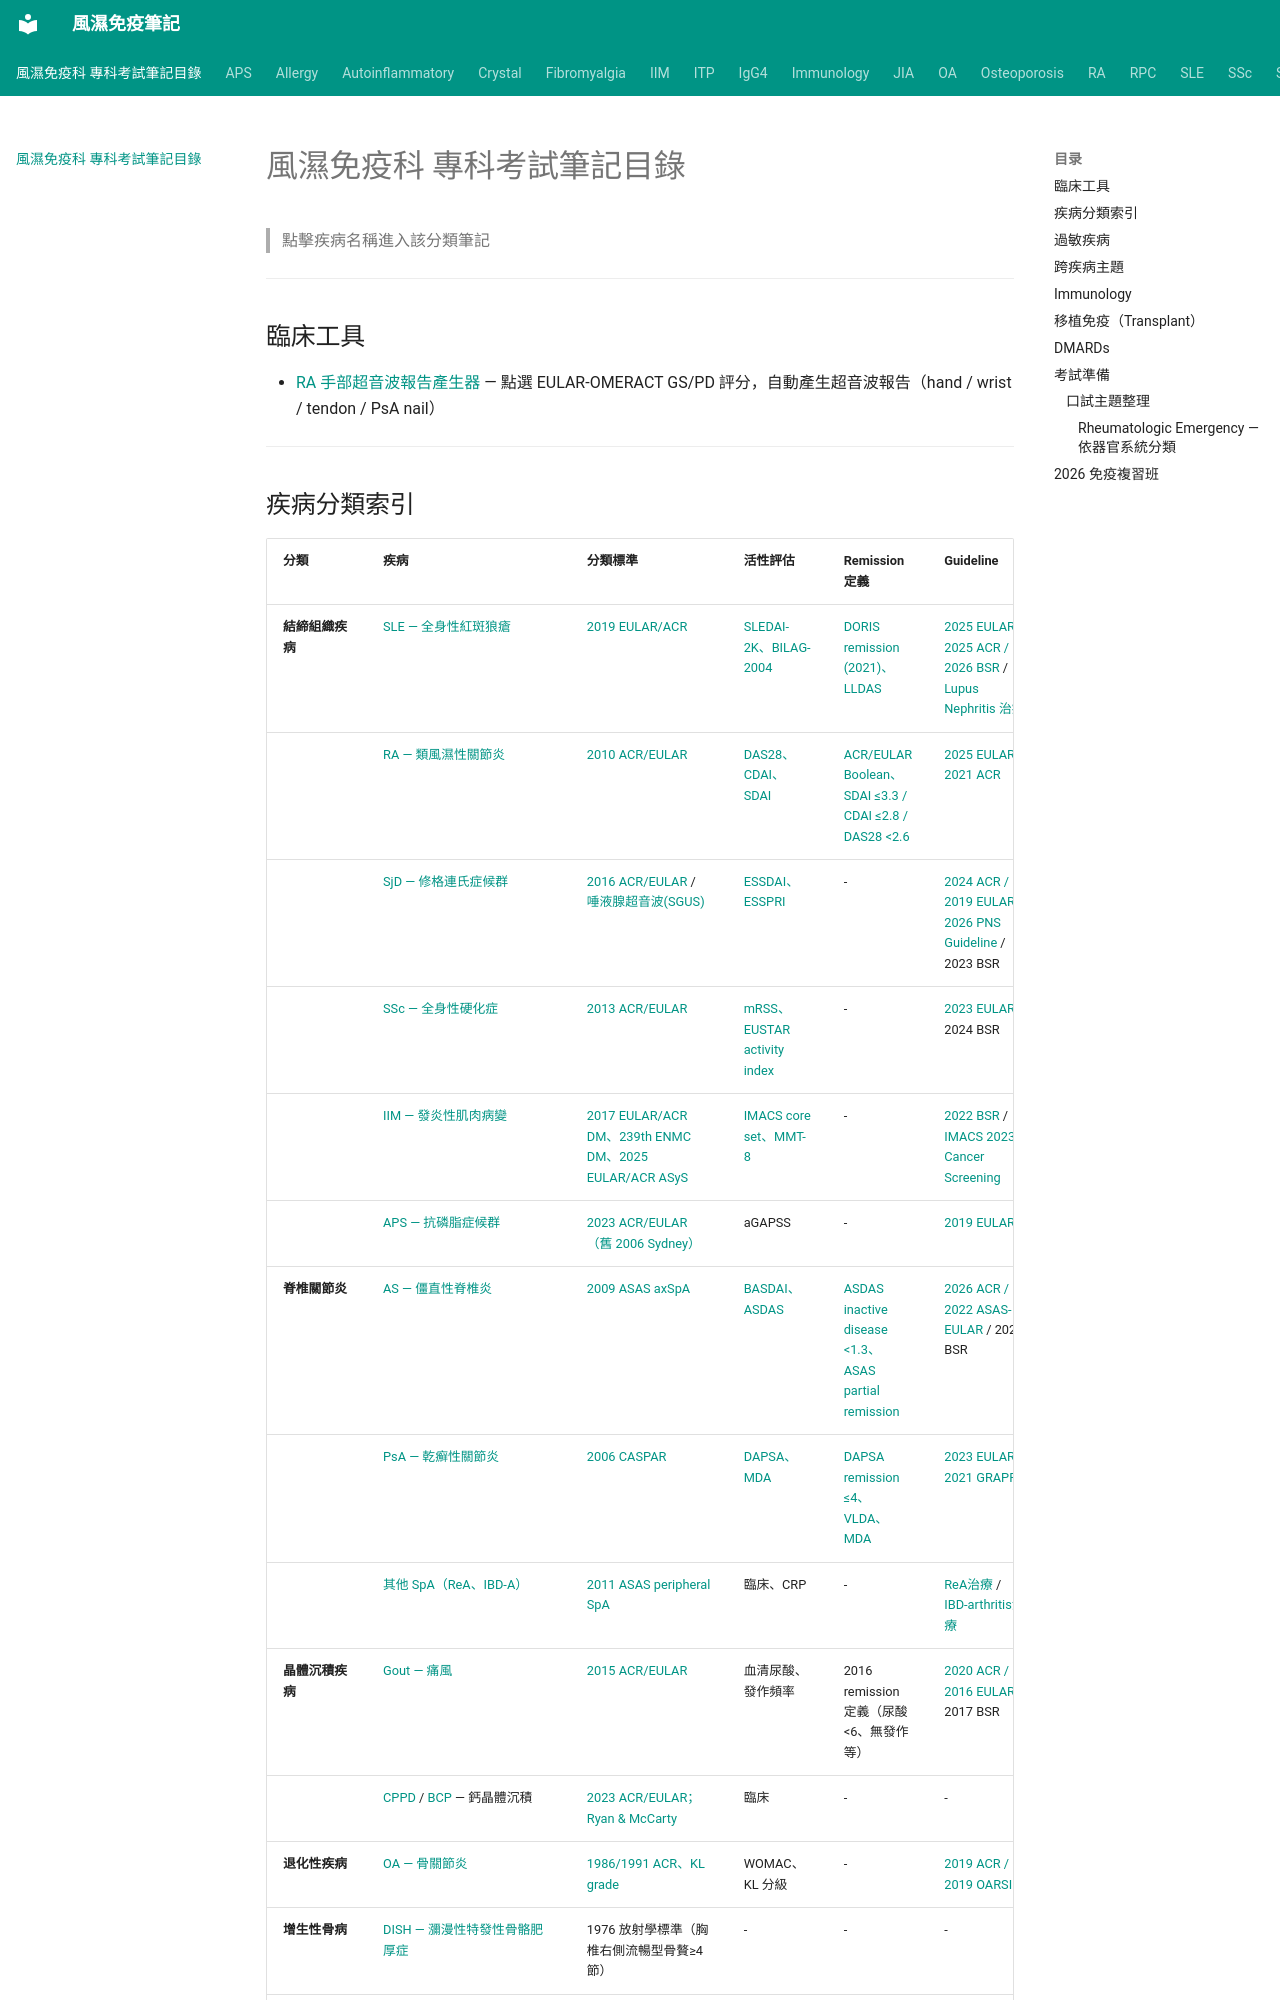

repository: tsaiming1014/rheum-note · page: index.html · generator: mkdocs

# 風濕免疫科 專科考試筆記目錄

> 點擊疾病名稱進入該分類筆記

---

## 臨床工具

- [RA 手部超音波報告產生器](tools/RA_US_report.html) — 點選 EULAR-OMERACT GS/PD 評分，自動產生超音波報告（hand / wrist / tendon / PsA nail）

---

## 疾病分類索引

| 分類 | 疾病 | 分類標準 | 活性評估 | Remission 定義 | Guideline |
|------|------|----------|----------|----------------|-----------|
| **結締組織疾病** | [SLE — 全身性紅斑狼瘡](SLE/SLE_致病機轉.md) | [2019 EULAR/ACR](SLE/SLE_分類標準.md) | [SLEDAI-2K、BILAG-2004](SLE/SLE_活性評估與remission.md) | [DORIS remission (2021)、LLDAS](SLE/SLE_活性評估與remission.md) | [2025 EULAR / 2025 ACR / 2026 BSR](SLE/SLE_治療.md) / [Lupus Nephritis 治療](SLE/SLE_Lupus_Nephritis_治療.md) |
| | [RA — 類風濕性關節炎](RA/RA_致病機轉.md) | [2010 ACR/EULAR](RA/RA_分類標準.md) | [DAS28、CDAI、SDAI](RA/RA_disease_activity_measures_T2T.md) | [ACR/EULAR Boolean、SDAI ≤3.3 / CDAI ≤2.8 / DAS28 <2.6](RA/RA_disease_activity_measures_T2T.md) | [2025 EULAR / 2021 ACR](RA/RA_治療.md) |
| | [SjD — 修格連氏症候群](SjD/SjD_致病機轉.md) | [2016 ACR/EULAR](SjD/SjD_Dx.md) / [唾液腺超音波(SGUS)](SjD/SjD_唾液腺超音波.md) | [ESSDAI、ESSPRI](SjD/SjD_活性評估.md) | - | [2024 ACR / 2019 EULAR](SjD/SjD_治療.md) / [2026 PNS Guideline](SjD/SjD_PNS神經病變_guideline.md) / 2023 BSR |
| | [SSc — 全身性硬化症](SSc/SSc_致病機轉.md) | [2013 ACR/EULAR](SSc/SSc_分類標準.md) | [mRSS、EUSTAR activity index](SSc/SSc_活性評估.md) | - | [2023 EULAR](SSc/SSc_治療總整理_2023.md) / 2024 BSR |
| | [IIM — 發炎性肌肉病變](IIM/IIM_Myositis致病機轉完整解析.md) | [2017 EULAR/ACR DM、239th ENMC DM、2025 EULAR/ACR ASyS](IIM/IIM_分類標準.md) | [IMACS core set、MMT-8](IIM/IIM_疾病活性與療效評估.md) | - | [2022 BSR](IIM/IIM_治療.md) / [IMACS 2023 Cancer Screening](IIM/IIM_惡性腫瘤風險與癌症篩檢_IMACS2023.md) |
| | [APS — 抗磷脂症候群](APS/APS_致病機轉.md) | [2023 ACR/EULAR（舊 2006 Sydney）](APS/APS_臨床表現與診斷.md) | aGAPSS | - | [2019 EULAR](APS/APS_治療.md) |
| **脊椎關節炎** | [AS — 僵直性脊椎炎](SpA/AS/AS_致病機轉.md) | [2009 ASAS axSpA](SpA/AS/SpA_分類標準與流行病學.md) | [BASDAI、ASDAS](SpA/AS/AS_疾病活性與評估工具.md) | [ASDAS inactive disease <1.3、ASAS partial remission](SpA/AS/AS_疾病活性與評估工具.md) | [2026 ACR / 2022 ASAS-EULAR](SpA/AS/AS_治療總整理_2026.md) / 2025 BSR |
| | [PsA — 乾癬性關節炎](SpA/PsA/PsA_致病機轉.md) | [2006 CASPAR](SpA/PsA/PsA_分類標準.md) | [DAPSA、MDA](SpA/PsA/PsA_活性評估與remission.md) | [DAPSA remission ≤4、VLDA、MDA](SpA/PsA/PsA_活性評估與remission.md) | [2023 EULAR / 2021 GRAPPA](SpA/PsA/PsA_治療_Kelly_EULAR2023.md) |
| | [其他 SpA（ReA、IBD-A）](SpA/其他SpA/其他SpA_致病機轉_ReA_IBD.md) | [2011 ASAS peripheral SpA](SpA/AS/SpA_分類標準與流行病學.md) | 臨床、CRP | - | [ReA治療](SpA/其他SpA/ReA_臨床表現與治療.md) / [IBD-arthritis治療](SpA/其他SpA/IBD-arthritis_臨床表現與治療.md) |
| **晶體沉積疾病** | [Gout — 痛風](Crystal/Gout_致病機轉.md) | [2015 ACR/EULAR](Crystal/Gout_分類標準與診斷.md) | 血清尿酸、發作頻率 | 2016 remission 定義（尿酸 <6、無發作等） | [2020 ACR / 2016 EULAR](Crystal/Gout_治療.md) / 2017 BSR |
| | [CPPD](Crystal/CPPD_分類與診斷.md) / [BCP](Crystal/BCP_基礎鈣磷酸鹽結晶疾病.md) — 鈣晶體沉積 | [2023 ACR/EULAR；Ryan & McCarty](Crystal/CPPD_分類與診斷.md) | 臨床 | - | - |
| **退化性疾病** | [OA — 骨關節炎](OA/OA_致病機轉.md) | [1986/1991 ACR、KL grade](OA/OA_臨床特徵與診斷.md) | WOMAC、KL 分級 | - | [2019 ACR / 2019 OARSI](OA/OA_治療總整理.md) |
| **增生性骨病** | [DISH — 瀰漫性特發性骨骼肥厚症](增生性骨病/DISH_瀰漫性特發性骨骼肥厚症.md) | 1976 放射學標準（胸椎右側流暢型骨贅≥4節） | - | - | - |
| | [HOA — 肥厚性骨關節病變](增生性骨病/HOA_Hypertrophic_Osteoarthropathy.md) | Clubbing + Periostosis + Joint effusion | - | - | - |
| | [SAPHO Syndrome](增生性骨病/SAPHO_Syndrome.md) | 無正式分類標準 | - | - | - |
| **代謝性骨病** | [Osteoporosis — 骨質疏鬆症](Osteoporosi
